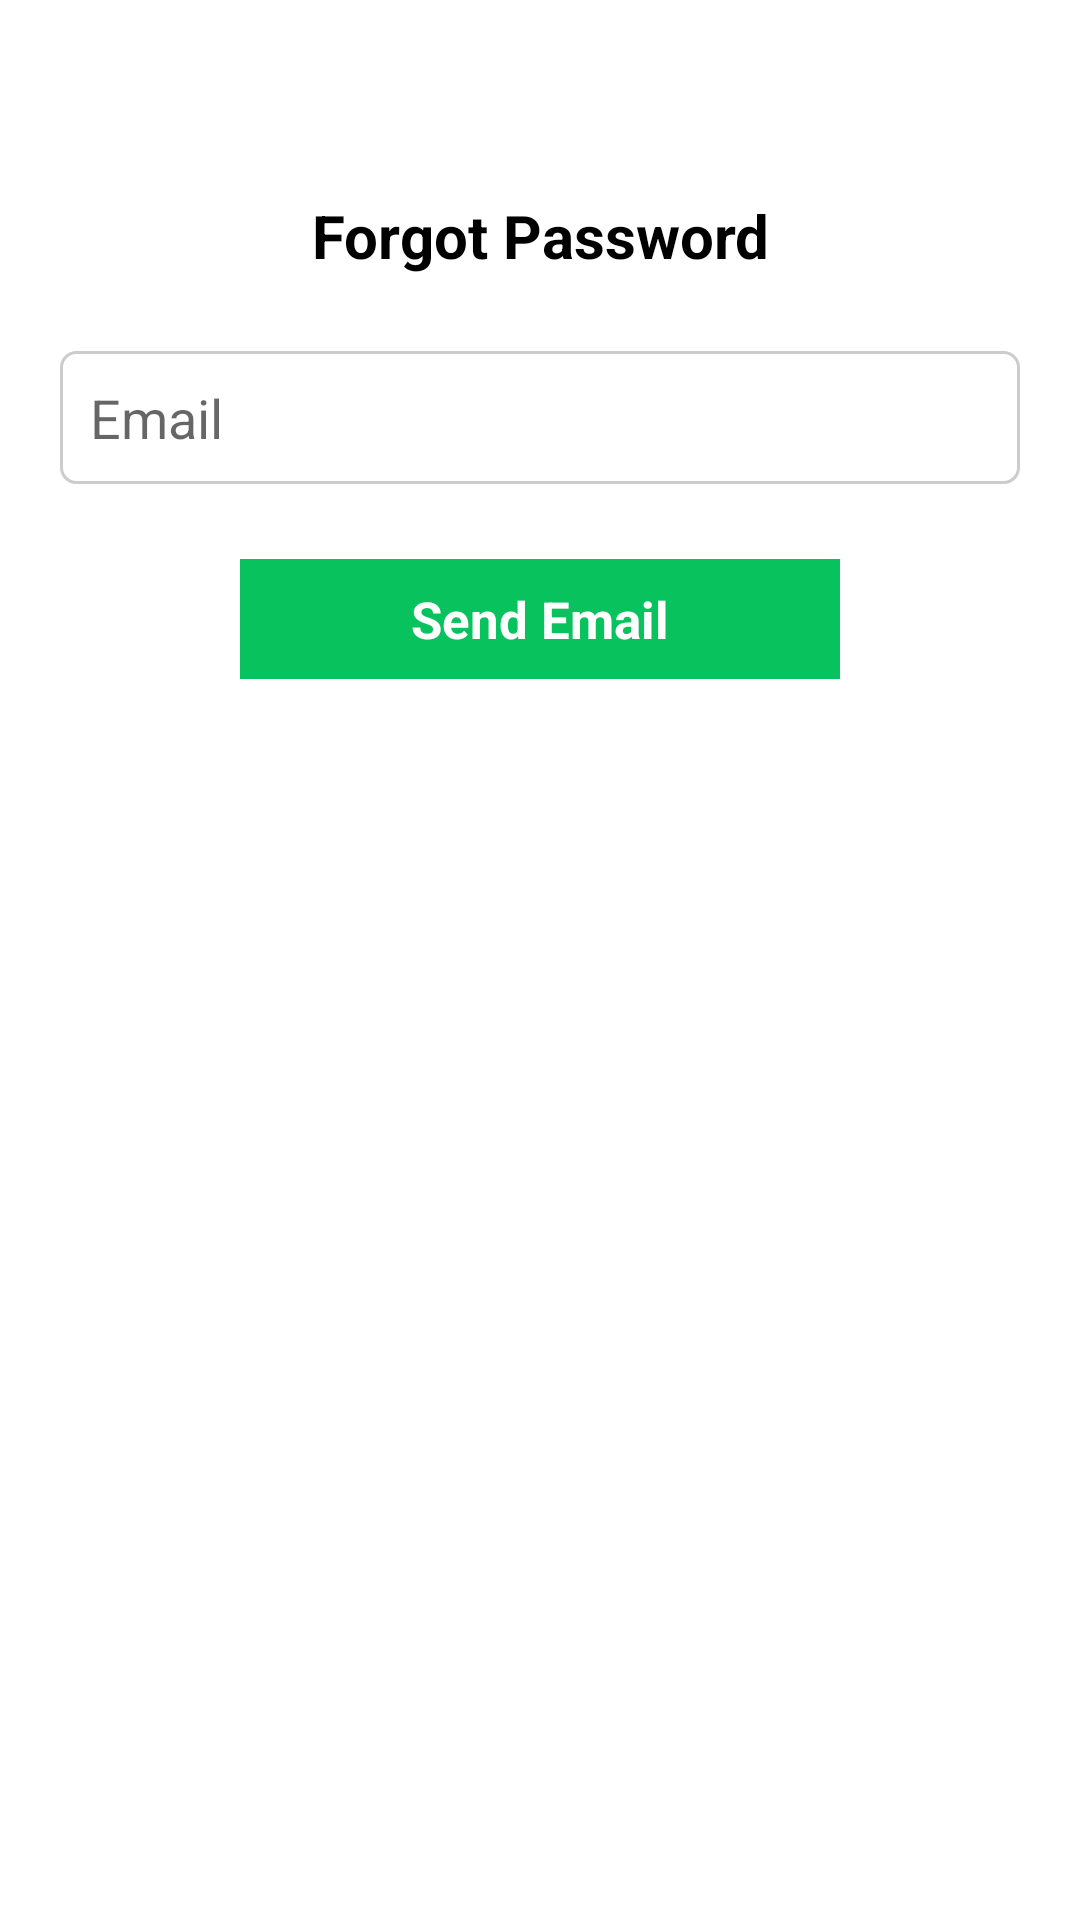

Produce the Android XML layout that renders to this screen, including the resource entries it uses.
<!-- AndroidManifest.xml: application theme Theme.MobileDevelopment -->
<!-- res/layout/fragment_forgot__password.xml -->
<?xml version="1.0" encoding="utf-8"?>
<layout
    xmlns:android="http://schemas.android.com/apk/res/android"
    xmlns:app="http://schemas.android.com/apk/res-auto"
    xmlns:tools="http://schemas.android.com/tools"
    >
    <androidx.constraintlayout.widget.ConstraintLayout
        android:layout_width="match_parent"
        android:layout_height="match_parent"
        >
        <ImageView
            android:id="@+id/arrow_back"
            android:layout_width="30dp"
            android:layout_height="30dp"
            android:src="@drawable/arrow_back"
            app:layout_constraintStart_toStartOf="parent"
            app:layout_constraintTop_toTopOf="parent"
            android:layout_marginStart="20dp"
            android:layout_marginTop="20dp"
            android:tint="@color/button_color"
            tools:ignore="UseAppTint" />
        <TextView
            android:layout_width="wrap_content"
            android:layout_height="wrap_content"
            android:id="@+id/dialog_title"
            android:text="Forgot Password"
            android:textSize="20dp"
            android:textStyle="bold"
            android:layout_marginTop="15dp"
            app:layout_constraintTop_toBottomOf="@+id/arrow_back"
            app:layout_constraintStart_toStartOf="parent"
            app:layout_constraintEnd_toEndOf="parent"
            android:textColor="@color/black"
            />

        <EditText
            android:layout_width="match_parent"
            android:layout_height="wrap_content"
            app:layout_constraintTop_toBottomOf="@+id/dialog_title"
            android:layout_marginTop="25dp"
            android:background="@drawable/border_edittext"
            android:id="@+id/edt_email_forgot"
            android:layout_marginHorizontal="20dp"
            android:backgroundTint="@color/color_edit_text"
            android:hint="Email"
            />

        <androidx.constraintlayout.widget.ConstraintLayout
            android:layout_width="200dp"
            android:layout_height="40dp"
            android:layout_marginTop="25dp"
            android:layout_marginHorizontal="20dp"
            app:layout_constraintStart_toStartOf="parent"
            app:layout_constraintEnd_toEndOf="parent"
            app:layout_constraintTop_toBottomOf="@+id/edt_email_forgot"
            android:id="@+id/btn_send_email"
            android:background="@color/button_color"
            >
            <TextView
                android:layout_width="wrap_content"
                android:layout_height="wrap_content"
                android:text="Send Email"
                android:textSize="17dp"
                android:textStyle="bold"
                android:textColor="@color/white"
                app:layout_constraintStart_toStartOf="parent"
                app:layout_constraintEnd_toEndOf="parent"
                app:layout_constraintTop_toTopOf="parent"
                app:layout_constraintBottom_toBottomOf="parent"
                />
        </androidx.constraintlayout.widget.ConstraintLayout>

    </androidx.constraintlayout.widget.ConstraintLayout>
</layout>
<!-- resources referenced by this layout -->
<resources>
  <color name="black">#FF000000</color>
  <color name="button_color">#08C25E</color>
  <color name="color_edit_text">#cdcccc</color>
  <color name="white">#FFFFFFFF</color>
  <!-- drawable border_edittext (drawable) -->
  <?xml version="1.0" encoding="utf-8"?>
  <shape xmlns:android="http://schemas.android.com/apk/res/android">
      <stroke
          android:width="1dp"
          android:color="@color/white" />
      <solid
          android:color="#00FFFFFF"
          android:paddingLeft="10dp"
          android:paddingTop="10dp"/>
      <corners
          android:radius="5dp"/>
  
      <padding
          android:left="10dp"
          android:top="10dp"
          android:right="10dp"
          android:bottom="10dp" />
  </shape>
  <style name="Theme.MobileDevelopment" parent="Theme.MaterialComponents.Light.NoActionBar">
          
          <item name="colorPrimary">@color/green_bright</item>
          <item name="colorPrimaryVariant">@color/green_bright</item>
          <item name="colorOnPrimary">@color/white</item>
          
          <item name="colorSecondary">@color/teal_200</item>
          <item name="colorSecondaryVariant">@color/teal_700</item>
          <item name="colorOnSecondary">@color/black</item>
          
          <item name="android:statusBarColor">?attr/colorPrimaryVariant</item>
          
  
          <item name="bottomSheetDialogTheme">@style/CustomBottomSheetDialog</item>
  
      </style>
  <color name="green_bright">#08C25E</color>
  <color name="teal_200">#FF03DAC5</color>
  <color name="teal_700">#FF018786</color>
  <style name="CustomBottomSheetDialog" parent="@style/ThemeOverlay.MaterialComponents.BottomSheetDialog">
          <item name="bottomSheetStyle">@style/CustomBottomSheet</item>
      </style>
  <style name="CustomBottomSheet" parent="Widget.MaterialComponents.BottomSheet">
          <item name="shapeAppearanceOverlay">@style/CustomShapeAppearanceBottomSheetDialog</item>
      </style>
  <style name="CustomShapeAppearanceBottomSheetDialog" parent="">
          <item name="cornerFamily">rounded</item>
          <item name="cornerSizeTopRight">25dp</item>
          <item name="cornerSizeTopLeft">25dp</item>
          <item name="cornerSizeBottomRight">0dp</item>
          <item name="cornerSizeBottomLeft">0dp</item>
      </style>
</resources>
